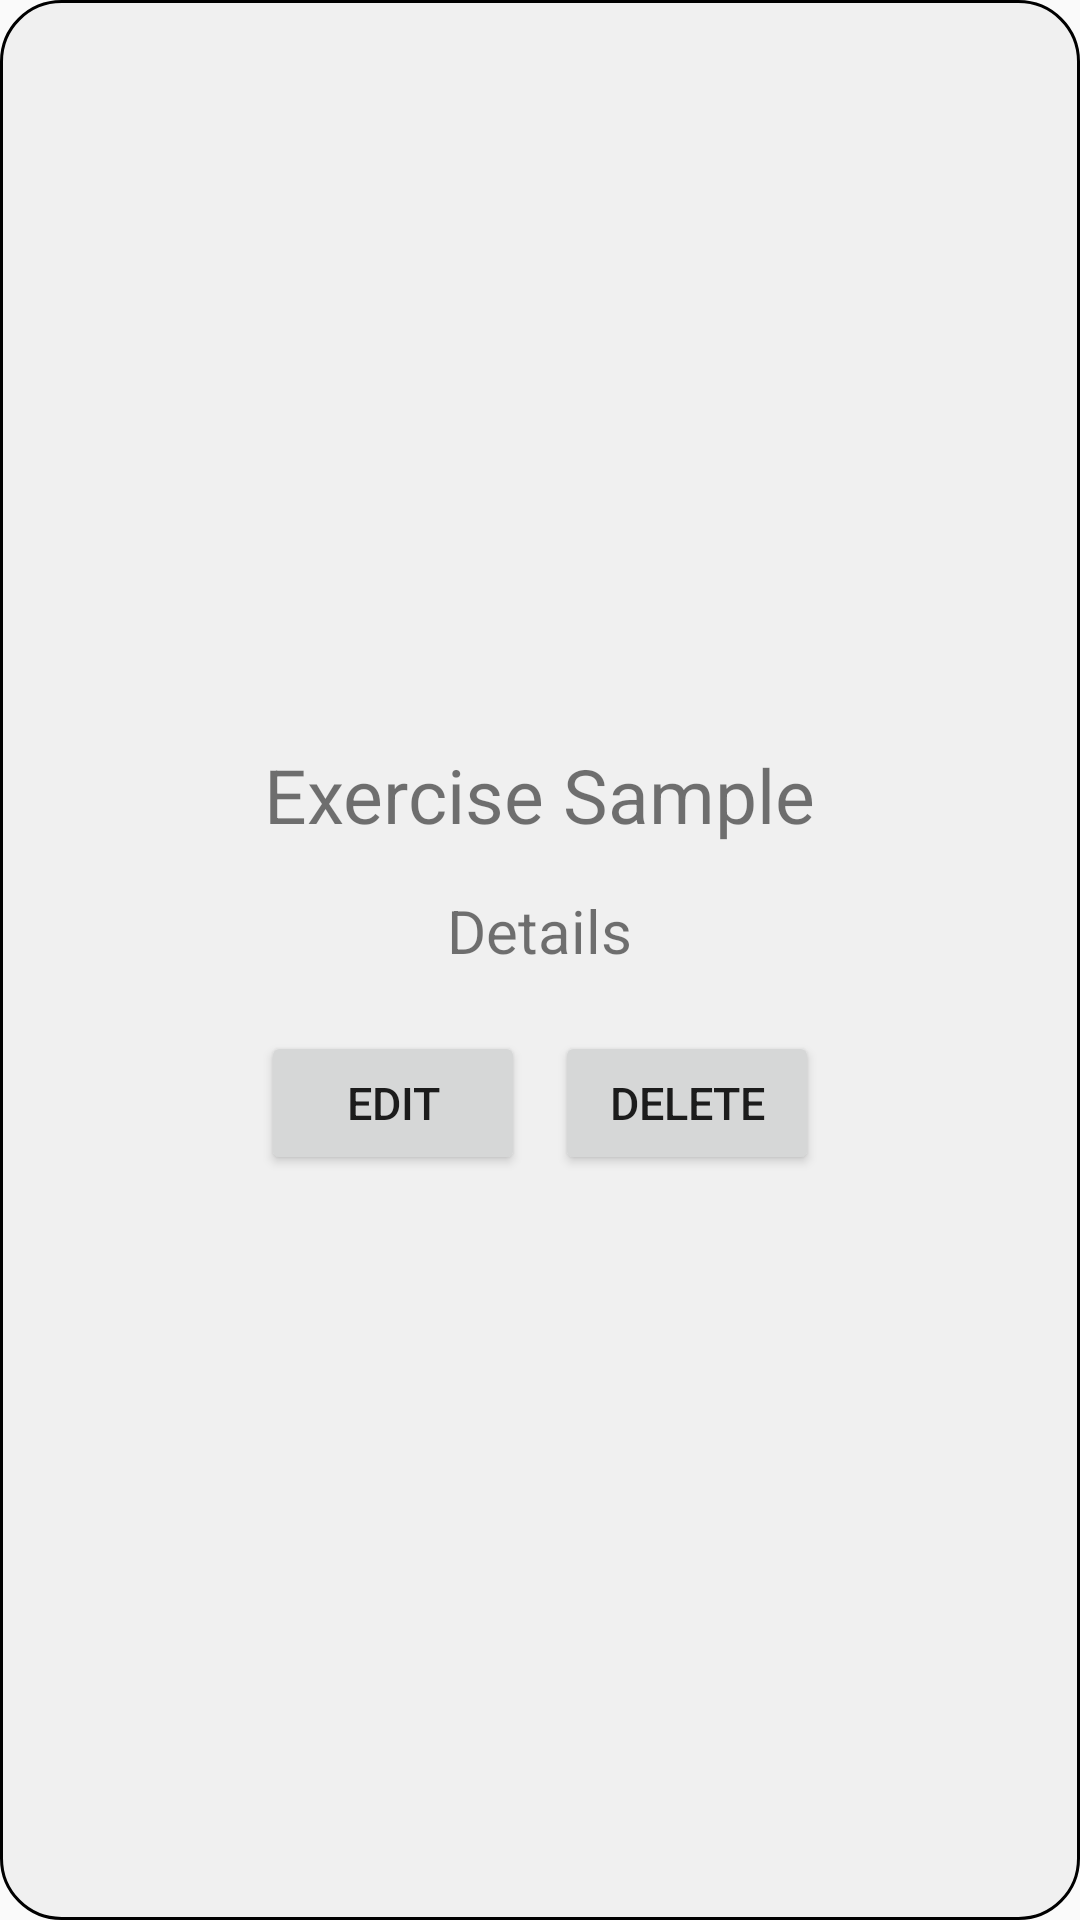

Reconstruct the res/layout file that produces this screen, plus the resources it refers to.
<!-- AndroidManifest.xml: application theme AppTheme -->
<!-- res/layout/exercise_item.xml -->
<?xml version="1.0" encoding="utf-8"?>
<LinearLayout
    xmlns:android="http://schemas.android.com/apk/res/android"
    android:layout_width="wrap_content"
    android:layout_height="wrap_content"
    android:background="@drawable/excercise_box"
    android:gravity="center"
    android:padding="20dp"
    android:layout_marginTop="15dp"
    android:orientation="vertical">

    <TextView
        android:id="@+id/exercise_title"
        android:layout_width="wrap_content"
        android:layout_height="wrap_content"
        android:textSize="25sp"
        android:layout_marginBottom="15dp"
        android:text="Exercise Sample" />

    <LinearLayout
        android:id="@+id/exercise_not_edit_view"
        android:layout_width="wrap_content"
        android:layout_height="wrap_content"
        android:orientation="vertical">

        <TextView
            android:id="@+id/exercise_details"
            android:layout_width="wrap_content"
            android:layout_height="wrap_content"
            android:text="Details"
            android:layout_gravity="center_horizontal"
            android:textSize="20sp" />

        <LinearLayout
            android:layout_width="wrap_content"
            android:layout_height="wrap_content"
            android:layout_marginTop="20dp"
            android:layout_gravity="center_horizontal"
            android:orientation="horizontal" >

            <Button
                android:id="@+id/exercise_edit_btn"
                android:layout_width="wrap_content"
                android:layout_height="wrap_content"
                android:text="@string/edit_btn_label"
                android:textSize="15dp"
                android:layout_marginRight="10dp"/>
            <Button
                android:id="@+id/exercise_delete_btn"
                android:layout_width="wrap_content"
                android:layout_height="wrap_content"
                android:text="@string/delete_btn_label"
                android:textSize="15dp"/>

        </LinearLayout>
    </LinearLayout>

    <LinearLayout
        android:id="@+id/exercise_edit_view"
        android:visibility="gone"
        android:layout_width="wrap_content"
        android:layout_height="wrap_content"
        android:orientation="vertical">


        <LinearLayout
            android:layout_width="wrap_content"
            android:layout_height="wrap_content"
            android:layout_marginTop="20dp"
            android:layout_gravity="center_horizontal"
            android:orientation="horizontal" >

            <Button
                android:id="@+id/exercise_edit_save_btn"
                android:layout_width="wrap_content"
                android:layout_height="wrap_content"
                android:text="@string/save_btn_label"
                android:textSize="15dp"/>

        </LinearLayout>

    </LinearLayout>


</LinearLayout>
<!-- resources referenced by this layout -->
<resources>
  <!-- drawable excercise_box (drawable) -->
  <?xml version="1.0" encoding="utf-8"?>
  <selector xmlns:android="http://schemas.android.com/apk/res/android">
      <item>
          <shape android:shape="rectangle">
              <solid android:color="#F0F0F0"></solid>
              <corners android:radius="20dp"/>
              <stroke android:width="1dp" android:color="#000"/>
          </shape>
      </item>
  
  </selector>
  <string name="delete_btn_label">Delete</string>
  <string name="edit_btn_label">Edit</string>
  <string name="save_btn_label">Save</string>
  <style name="AppTheme" parent="Theme.AppCompat.Light.DarkActionBar">
          
          <item name="colorPrimary">@color/mainColor</item>
          <item name="colorPrimaryDark">@color/colorAccent</item>
          <item name="colorAccent">@color/colorAccent</item>
      </style>
  <color name="mainColor">#ffa500</color>
  <color name="colorAccent">#FF992C</color>
</resources>
